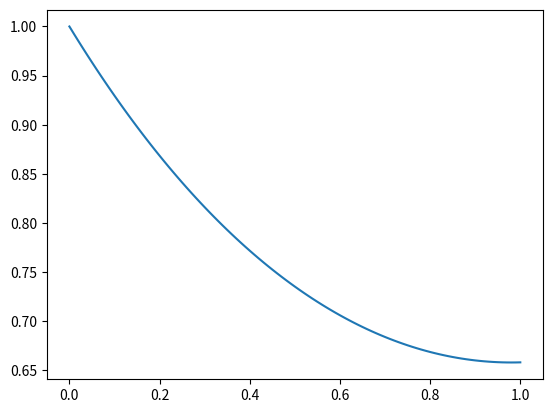

Recreate this plot in Python.
import numpy as np
from matplotlib import pyplot as plt
# Set these equal to something
a = 1.0
b = 0.0
c = -1.0
d = 1.0
e = 0.0
L = 1.0

n = 101 # number of solution points (note, you need ~50+ to get a good answer)

dx = L/(n-1) # calculates \Delta x
x = np.linspace(0,L,n)

# build our Ax=B matrix
A = np.zeros((n,n+1))
A[0,0] = 1.0 # this is our top boundary condition
A[0,n] = d
for i in range(1,n):
    A[i,i-1] = a-b*dx/2.0
    A[i,i]   = -2.0*a+c*dx*dx
    A[i,i+1] = a+b*dx/2.0
#bottom boundary condition
A[n-1,n-3] = 3.0/2.0
A[n-1,n-2] = -2.0
A[n-1,n-1] = 1.0/2.0
A[n-1,n]   = e

# now we solve our system using our method of choice. I'm lazy so I use numpy
# instead of programming one. Refer to earlier chapters for how to solve systems
# of equations (using methods like Thomas Algorithm, Gaussian Elimination, etc.)

alpha = A[0:n,0:n]
beta  = A[0:n,n]
sol = np.linalg.solve(alpha,beta)

plt.plot(x,sol)
plt.show()